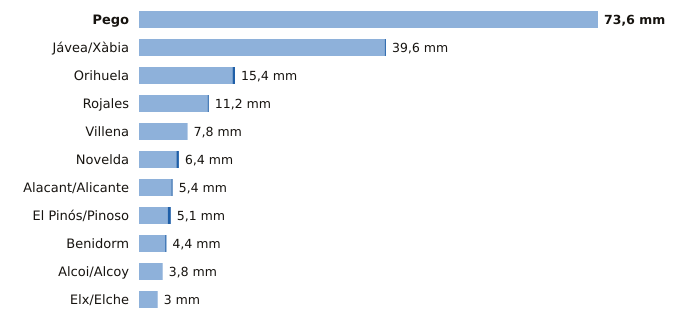

Values plotted in this chart, from the file beside it:
estacion, provincia, indicativo, mm_6_dias_anteriores, mm_hoy, mm_7_dias, horas_de_hoy
Pego, Alicante, 8057C, 73.6, 0.0, 73.6, 8
Jávea/Xàbia, Alicante, 8050X, 39.4, 0.2, 39.6, 9
Orihuela, Alicante, 7244X, 15.0, 0.4, 15.4, 7
Rojales, Alicante, 7261X, 11.0, 0.2, 11.2, 8
Villena, Alicante, 8008Y, 7.8, 0.0, 7.8, 8
Novelda, Alicante, 8013X, 6.0, 0.4, 6.4, 9
Alacant/Alicante, Alicante, 8025, 5.2, 0.2, 5.4, 9
El Pinós/Pinoso, Alicante, 7247X, 4.6, 0.5, 5.1, 9
Benidorm, Alicante, 8036Y, 4.2, 0.2, 4.4, 8
Alcoi/Alcoy, Alicante, 8059C, 3.8, 0.0, 3.8, 9
Elx/Elche, Alicante, 8018X, 3.0, 0.0, 3.0, 5
